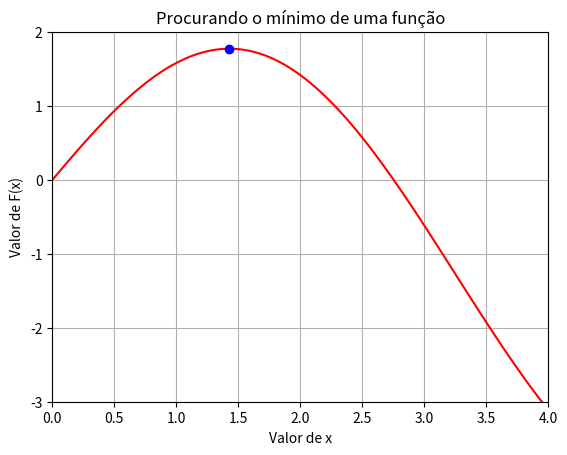

Here is the Python script that generated this plot:
# -*- coding: utf-8 -*-
"""
Programa para minimização de função utilizando o método de eliminação de região

Created on Wed Sep 13 15:31:59 2017

[redacted]
"""
import math
import numpy as np        # importando biblioteca que tem funções numéricas
import matplotlib.pyplot as plt # importando biblioteca geração de gráficos
# função para a qual se quer achar o mínimo
F=lambda x:-(2*math.sin(x)-x*x/10)
# função que calcula o mínimo da função
def elimina_regiao(a,b,LP=0.01):
    """
    A função elimina_região calcula o mínimo da função F. Ela utiliza o método
    de eliminação de região. Para executar essa função você precisa definir 
    a função a ser minimizada chamando-a de F e o argumento a ser passado para
    F e é o valor para o qual você quer calcular F.
    
    Dados de entrada:
    a: limite inferior da faixa de busca do valor mínimo
    b: limite superior da faixa de busca do valor máximo
    LP: tolerância para busca do valor mínimo, se o usuário não o definí-lo
        o programa assume o valor default de 0.01
    
    Retorna:
    xm: ponto em que a função tem o menor valor
    Fxm: valor mínimo da função
    
    """
    # calcula valor médio entre a e b
    xm=(a+b)/2
    # calcula valor da função em xm
    Fxm=F(xm)
    # calcula largura da região inicial
    L=(b-a)
    # loop até que a solução seja encontrada
    while(L>LP):
        # define dois pontos intermediários um entre a 
        # e outro entrexm e entre xm e b
        x1=a+L/4
        x2=b-L/4
        # calcula o valor da função nesses pontos
        Fx1=F(x1)
        Fx2=F(x2)
        # verifica em que região o mínimo está, se entre a e xm, ou
        # entre xm e b ou entre x1 e x2
        # em seguida atualiza os limites a e b
        if (Fx1<Fxm):
            b=xm
            xm=x1
            Fxm=Fx1
        else:
            if(Fx2<Fxm):
                a=xm
                xm=x2
                Fxm=Fx2
            else:
                a=x1
                b=x2
        # redefine a lagura da faixa
        L=b-a
    # retorna o ponto de mínimo e o valor mínimo
    return xm,Fxm
print("\n\nPROGRAMA PARA ACHAR O MÍNIMO DE UMA FUNÇÃO")
print("     MÉTODO DE ELIMINAÇÃO DE REGIÃO\n")
# definindo os valores da região em que se buscará o mínimo
a=0
b=4
print("Limite inferior da faixa: {0:.2f}".format(a))
print("Limite superior da faixa: {0:.2f}".format(b))
# chama a função que calcula o mínimo
xmin,Fmin=elimina_regiao(a,b)
# imprime o resultado
print("\nRESULTADOS:")
print("O valor mínimo é: {0:.2f}".format(Fmin))
print("O ponto em que o valor é mínimo é: {0:.2f}".format(xmin))
# gerando gráfico da função
# gerando 101 pontos igualmente espaçado entre a e b
x=np.linspace(a,b,101)
y=np.zeros(len(x))
# calculando o valor da função em cada um dos 101 pontos
for i in range(101):
    y[i]=2*math.sin(x[i])-x[i]*x[i]/10
# plotando os pontos usando linha de cor vermelha
plt.plot(x,y, 'r')
# plotando o ponto de mínimo usando bola azul
plt.plot(xmin,-Fmin,'bo')
# definindo a área de plotagem
plt.axis([0,4,-3,2])
# definindo títulos do gráfico e dos eixos
plt.title("Procurando o mínimo de uma função")
plt.ylabel("Valor de F(x)")
plt.xlabel("Valor de x")
# mostrando uma malha na área de plotagem
plt.grid(True)
plt.show()
